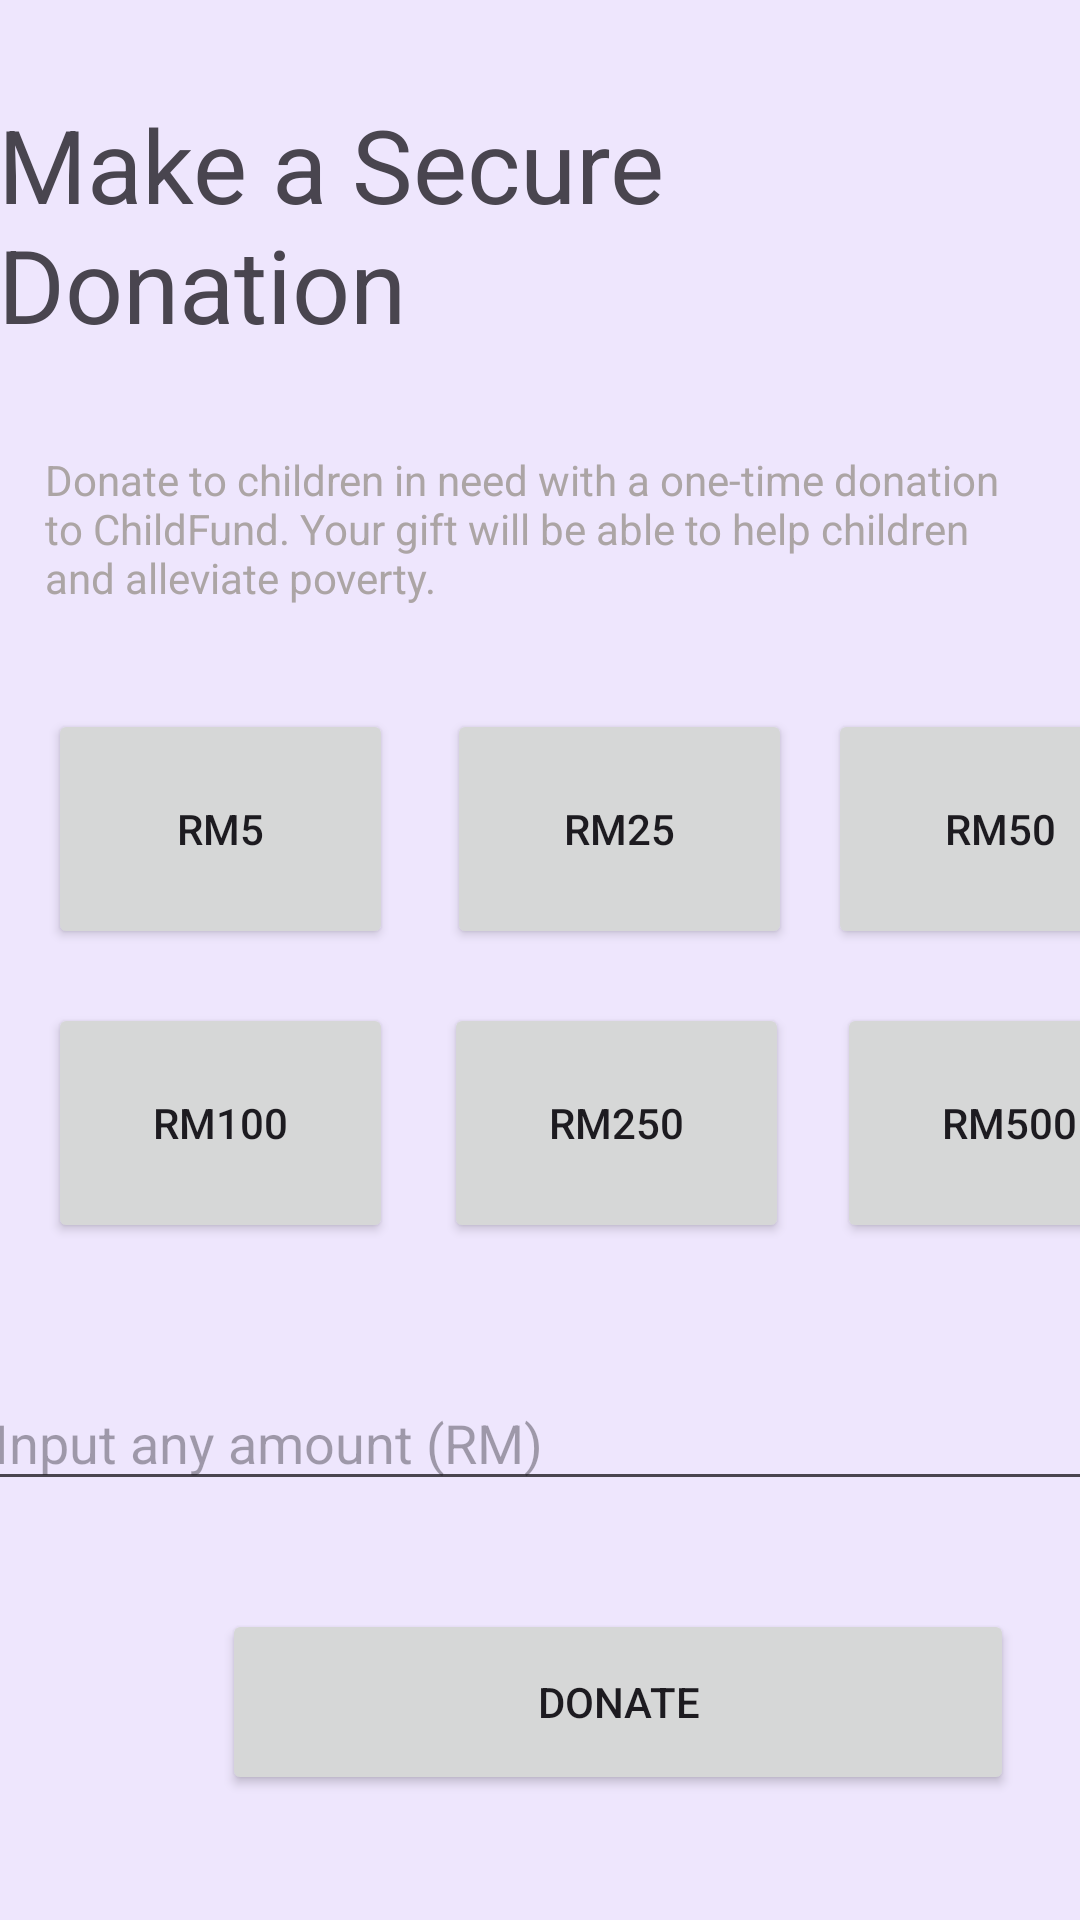

Produce the Android XML layout that renders to this screen, including the resource entries it uses.
<!-- AndroidManifest.xml: application theme Theme.XPoverty -->
<!-- res/layout/donation_form.xml -->
<?xml version="1.0" encoding="utf-8"?>
<androidx.constraintlayout.widget.ConstraintLayout xmlns:android="http://schemas.android.com/apk/res/android"
    xmlns:app="http://schemas.android.com/apk/res-auto"
    xmlns:tools="http://schemas.android.com/tools"
    android:layout_width="match_parent"
    android:layout_height="match_parent"
    android:background="#EEE6FD"
    android:visibility="visible"
    tools:context=".DonationForm">

    <Button
        android:id="@+id/btn500"
        android:layout_width="115dp"
        android:layout_height="80dp"
        android:layout_marginStart="16dp"
        android:layout_marginTop="18dp"
        android:text="RM500"
        app:layout_constraintStart_toEndOf="@+id/btn250"
        app:layout_constraintTop_toBottomOf="@+id/btn50" />

    <Button
        android:id="@+id/btn250"
        android:layout_width="115dp"
        android:layout_height="80dp"
        android:layout_marginEnd="12dp"
        android:layout_marginBottom="44dp"
        android:text="RM250"
        app:layout_constraintBottom_toTopOf="@+id/tvInput"
        app:layout_constraintEnd_toStartOf="@+id/btn500" />

    <Button
        android:id="@+id/btn100"
        android:layout_width="115dp"
        android:layout_height="80dp"
        android:layout_marginStart="16dp"
        android:layout_marginTop="18dp"
        android:layout_marginEnd="17dp"
        android:text="RM100"
        app:layout_constraintEnd_toStartOf="@+id/btn250"
        app:layout_constraintStart_toStartOf="parent"
        app:layout_constraintTop_toBottomOf="@+id/btn5" />

    <Button
        android:id="@+id/btn50"
        android:layout_width="115dp"
        android:layout_height="80dp"
        android:layout_marginStart="12dp"
        android:layout_marginTop="32dp"
        android:text="RM50"
        app:layout_constraintStart_toEndOf="@+id/btn25"
        app:layout_constraintTop_toBottomOf="@+id/tvText" />

    <Button
        android:id="@+id/btn25"
        android:layout_width="115dp"
        android:layout_height="80dp"
        android:layout_marginStart="1dp"
        android:layout_marginTop="32dp"
        android:layout_marginBottom="18dp"
        android:text="RM25"
        app:layout_constraintBottom_toTopOf="@+id/btn250"
        app:layout_constraintEnd_toStartOf="@+id/btn50"
        app:layout_constraintStart_toEndOf="@+id/btn5"
        app:layout_constraintTop_toBottomOf="@+id/tvText"
        app:layout_constraintVertical_bias="0.0" />

    <Button
        android:id="@+id/btn5"
        android:layout_width="115dp"
        android:layout_height="80dp"
        android:layout_marginStart="16dp"
        android:layout_marginTop="32dp"
        android:layout_marginEnd="17dp"
        android:text="Rm5"
        app:layout_constraintEnd_toStartOf="@+id/btn25"
        app:layout_constraintStart_toStartOf="parent"
        app:layout_constraintTop_toBottomOf="@+id/tvText" />

    <TextView
        android:id="@+id/tvTitle"
        android:layout_width="wrap_content"
        android:layout_height="wrap_content"
        android:layout_marginStart="41dp"
        android:layout_marginTop="32dp"
        android:layout_marginEnd="43dp"
        android:text="Make a Secure Donation"
        android:textSize="34sp"
        app:layout_constraintEnd_toEndOf="parent"
        app:layout_constraintStart_toStartOf="parent"
        app:layout_constraintTop_toTopOf="parent" />

    <EditText
        android:id="@+id/tvInput"
        android:layout_width="373dp"
        android:layout_height="42dp"
        android:layout_marginStart="19dp"
        android:layout_marginTop="22dp"
        android:layout_marginEnd="19dp"
        android:layout_marginBottom="46dp"
        android:ems="10"
        android:hint="Input any amount (RM)"
        android:inputType="textPersonName"
        app:layout_constraintBottom_toTopOf="@+id/btnDonate"
        app:layout_constraintEnd_toEndOf="parent"
        app:layout_constraintStart_toStartOf="parent"
        app:layout_constraintTop_toBottomOf="@+id/btn500" />

    <TextView
        android:id="@+id/tvText"
        android:layout_width="330dp"
        android:layout_height="54dp"
        android:layout_marginStart="41dp"
        android:layout_marginTop="33dp"
        android:layout_marginEnd="41dp"
        android:text="Donate to children in need with a one-time donation to ChildFund. Your gift will be able to help children and alleviate poverty."
        android:textColor="#ACA5A5"
        app:layout_constraintEnd_toEndOf="parent"
        app:layout_constraintStart_toStartOf="parent"
        app:layout_constraintTop_toBottomOf="@+id/tvTitle" />

    <Button
        android:id="@+id/btnDonate"
        android:layout_width="264dp"
        android:layout_height="62dp"
        android:layout_marginStart="74dp"
        android:layout_marginTop="36dp"
        android:layout_marginEnd="74dp"
        android:text="DONATE"
        app:layout_constraintEnd_toEndOf="parent"
        app:layout_constraintHorizontal_bias="0.0"
        app:layout_constraintStart_toStartOf="parent"
        app:layout_constraintTop_toBottomOf="@+id/tvInput" />

    <TextView
        android:id="@+id/tvHint"
        android:layout_width="wrap_content"
        android:layout_height="wrap_content"
        android:layout_marginEnd="205dp"
        android:text="This field cannot be left empty"
        android:textColor="#FF0000"
        android:visibility="invisible"
        app:layout_constraintEnd_toEndOf="parent"
        app:layout_constraintTop_toBottomOf="@+id/tvInput" />

</androidx.constraintlayout.widget.ConstraintLayout>
<!-- resources referenced by this layout -->
<resources>
  <style name="Theme.XPoverty" parent="Base.Theme.XPoverty" />
  <style name="Base.Theme.XPoverty" parent="Theme.Material3.DayNight.NoActionBar">
          
          
      </style>
</resources>
